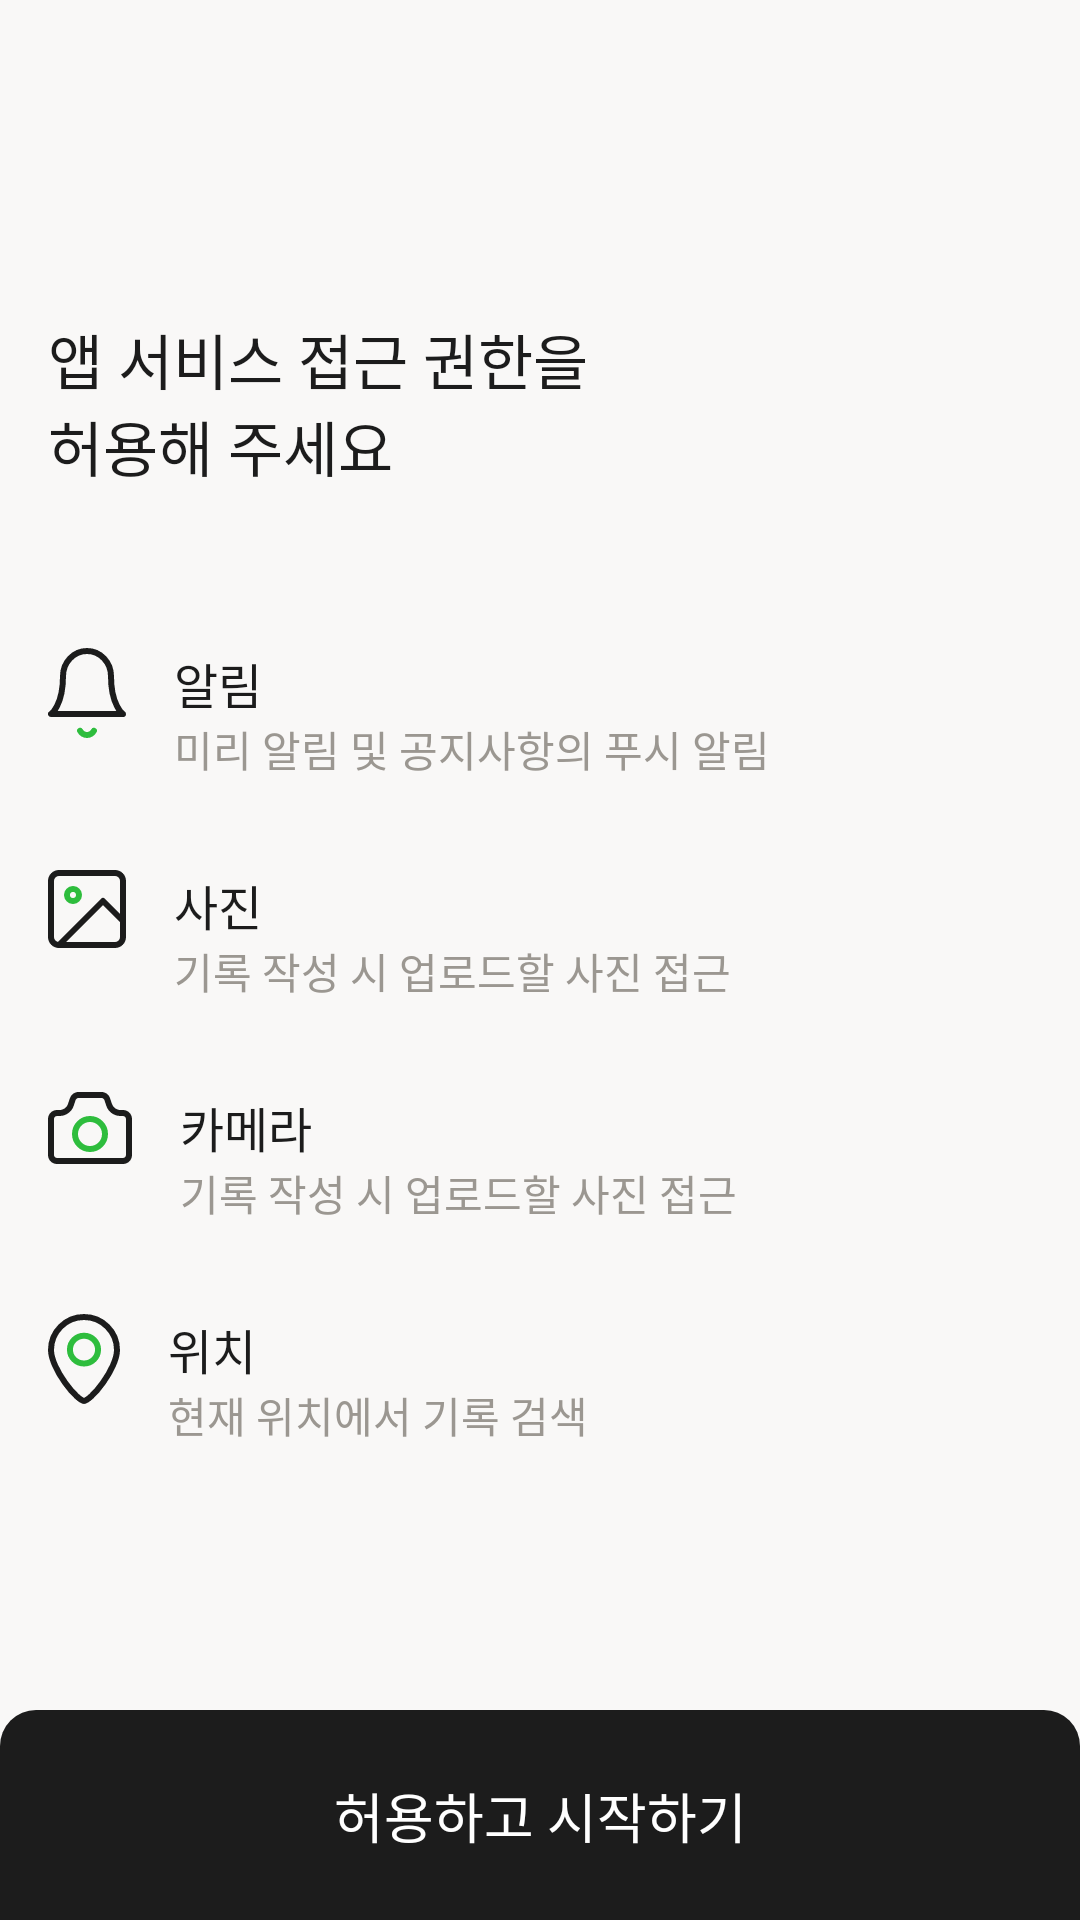

Layout XML and referenced resources for this Android screen:
<!-- AndroidManifest.xml: application theme Theme.Mappilogue_AOS -->
<!-- res/layout/activity_request_permission.xml -->
<?xml version="1.0" encoding="utf-8"?>
<layout xmlns:android="http://schemas.android.com/apk/res/android"
    xmlns:app="http://schemas.android.com/apk/res-auto">

    <data>
        <variable
            name="activity"
            type="com.c7z.mappilogue_aos.presentation.ui.permission.RequestPermissionActivity" />
    </data>

    <androidx.constraintlayout.widget.ConstraintLayout
        android:layout_width="match_parent"
        android:layout_height="match_parent"
        android:background="@color/gray_1">

        <TextView
            android:id="@+id/request_permission_tv_title"
            android:layout_width="wrap_content"
            android:layout_height="wrap_content"
            android:text="@string/request_permission_title"
            android:layout_marginTop="105dp"
            android:layout_marginStart="16dp"
            android:textColor="@color/black"
            android:textAppearance="@style/Title_01"
            app:layout_constraintTop_toTopOf="parent"
            app:layout_constraintStart_toStartOf="parent" />

        <ImageView
            android:id="@+id/request_permission_iv_alarm"
            android:layout_width="wrap_content"
            android:layout_height="wrap_content"
            android:src="@drawable/ic_request_permission_alarm"
            android:layout_marginTop="53dp"
            app:layout_constraintStart_toStartOf="@id/request_permission_tv_title"
            app:layout_constraintTop_toBottomOf="@id/request_permission_tv_title" />

        <TextView
            android:id="@+id/request_permission_tv_alarm"
            android:layout_width="wrap_content"
            android:layout_height="wrap_content"
            android:text="@string/request_permission_alarm_title"
            android:textColor="@color/black"
            android:textAppearance="@style/Title_02"
            android:layout_marginStart="16dp"
            app:layout_constraintTop_toTopOf="@id/request_permission_iv_alarm"
            app:layout_constraintStart_toEndOf="@id/request_permission_iv_alarm" />

        <TextView
            android:id="@+id/request_permission_tv_alarm_content"
            android:layout_width="wrap_content"
            android:layout_height="wrap_content"
            android:text="@string/request_permission_alarm_content"
            android:textColor="@color/gray_4"
            android:textAppearance="@style/Body_02"
            app:layout_constraintTop_toBottomOf="@id/request_permission_tv_alarm"
            app:layout_constraintStart_toStartOf="@id/request_permission_tv_alarm" />

        <ImageView
            android:id="@+id/request_permission_iv_gallery"
            android:layout_width="wrap_content"
            android:layout_height="wrap_content"
            android:src="@drawable/ic_request_permission_gallery"
            android:layout_marginTop="30dp"
            app:layout_constraintStart_toStartOf="@id/request_permission_iv_alarm"
            app:layout_constraintTop_toBottomOf="@id/request_permission_tv_alarm_content" />

        <TextView
            android:id="@+id/request_permission_tv_gallery"
            android:layout_width="wrap_content"
            android:layout_height="wrap_content"
            android:text="@string/request_permission_photo_title"
            android:textColor="@color/black"
            android:textAppearance="@style/Title_02"
            android:layout_marginStart="16dp"
            app:layout_constraintTop_toTopOf="@id/request_permission_iv_gallery"
            app:layout_constraintStart_toEndOf="@id/request_permission_iv_gallery" />

        <TextView
            android:id="@+id/request_permission_tv_gallery_content"
            android:layout_width="wrap_content"
            android:layout_height="wrap_content"
            android:text="@string/request_permission_photo_content"
            android:textColor="@color/gray_4"
            android:textAppearance="@style/Body_02"
            app:layout_constraintTop_toBottomOf="@id/request_permission_tv_gallery"
            app:layout_constraintStart_toStartOf="@id/request_permission_tv_gallery" />

        <ImageView
            android:id="@+id/request_permission_iv_camera"
            android:layout_width="wrap_content"
            android:layout_height="wrap_content"
            android:src="@drawable/ic_request_permission_camera"
            android:layout_marginTop="30dp"
            app:layout_constraintStart_toStartOf="@id/request_permission_iv_gallery"
            app:layout_constraintTop_toBottomOf="@id/request_permission_tv_gallery_content" />

        <TextView
            android:id="@+id/request_permission_tv_camera"
            android:layout_width="wrap_content"
            android:layout_height="wrap_content"
            android:text="@string/request_permission_camera_title"
            android:textColor="@color/black"
            android:textAppearance="@style/Title_02"
            android:layout_marginStart="16dp"
            app:layout_constraintTop_toTopOf="@id/request_permission_iv_camera"
            app:layout_constraintStart_toEndOf="@id/request_permission_iv_camera" />

        <TextView
            android:id="@+id/request_permission_tv_camera_content"
            android:layout_width="wrap_content"
            android:layout_height="wrap_content"
            android:text="@string/request_permission_photo_content"
            android:textColor="@color/gray_4"
            android:textAppearance="@style/Body_02"
            app:layout_constraintTop_toBottomOf="@id/request_permission_tv_camera"
            app:layout_constraintStart_toStartOf="@id/request_permission_tv_camera" />

        <ImageView
            android:id="@+id/request_permission_iv_location"
            android:layout_width="wrap_content"
            android:layout_height="wrap_content"
            android:src="@drawable/ic_request_permission_location"
            android:layout_marginTop="30dp"
            app:layout_constraintStart_toStartOf="@id/request_permission_iv_camera"
            app:layout_constraintTop_toBottomOf="@id/request_permission_tv_camera_content" />

        <TextView
            android:id="@+id/request_permission_tv_location"
            android:layout_width="wrap_content"
            android:layout_height="wrap_content"
            android:text="@string/request_permission_location_title"
            android:textColor="@color/black"
            android:textAppearance="@style/Title_02"
            android:layout_marginStart="16dp"
            app:layout_constraintTop_toTopOf="@id/request_permission_iv_location"
            app:layout_constraintStart_toEndOf="@id/request_permission_iv_location" />

        <TextView
            android:id="@+id/request_permission_tv_location_content"
            android:layout_width="wrap_content"
            android:layout_height="wrap_content"
            android:text="@string/request_permission_location_content"
            android:textColor="@color/gray_4"
            android:textAppearance="@style/Body_02"
            app:layout_constraintTop_toBottomOf="@id/request_permission_tv_location"
            app:layout_constraintStart_toStartOf="@id/request_permission_tv_location" />

        <androidx.constraintlayout.widget.ConstraintLayout
            android:id="@+id/request_permission_btn_request"
            android:layout_width="match_parent"
            android:layout_height="70dp"
            android:onClick="@{() -> activity.onNextClicked()}"
            android:background="@drawable/selector_onboarding_btn_start"
            android:enabled="true"
            app:layout_constraintBottom_toBottomOf="parent">

            <TextView
                android:layout_width="wrap_content"
                android:layout_height="wrap_content"
                android:text="@string/request_permission_grant_and_start"
                android:textColor="@color/white"
                android:textAppearance="@style/Subtitle_01"
                app:layout_constraintTop_toTopOf="parent"
                app:layout_constraintBottom_toBottomOf="parent"
                app:layout_constraintStart_toStartOf="parent"
                app:layout_constraintEnd_toEndOf="parent"/>

        </androidx.constraintlayout.widget.ConstraintLayout>

    </androidx.constraintlayout.widget.ConstraintLayout>

</layout>
<!-- resources referenced by this layout -->
<resources>
  <color name="black">#1C1C1C</color>
  <color name="gray_1">#F9F8F7</color>
  <color name="gray_4">#9B9791</color>
  <color name="white">#FFFFFFFF</color>
  <!-- drawable ic_request_permission_alarm (drawable) -->
  <vector xmlns:android="http://schemas.android.com/apk/res/android"
      android:width="26dp"
      android:height="30dp"
      android:viewportWidth="26"
      android:viewportHeight="30">
    <path
        android:pathData="M21,9.401C21,7.173 20.157,5.036 18.657,3.461C17.157,1.885 15.122,1 13,1C10.878,1 8.843,1.885 7.343,3.461C5.843,5.036 5,7.173 5,9.401C5,19.203 1,22.004 1,22.004H25C25,22.004 21,19.203 21,9.401Z"
        android:strokeLineJoin="round"
        android:strokeWidth="2"
        android:fillColor="#00000000"
        android:strokeColor="#1C1C1C"
        android:strokeLineCap="round"/>
    <path
        android:pathData="M15.307,27.605C15.072,28.029 14.736,28.381 14.331,28.626C13.926,28.871 13.467,29 13,29C12.533,29 12.074,28.871 11.669,28.626C11.264,28.381 10.928,28.029 10.693,27.605"
        android:strokeLineJoin="round"
        android:strokeWidth="2"
        android:fillColor="#00000000"
        android:strokeColor="#2EBD3D"
        android:strokeLineCap="round"/>
  </vector>
  <!-- drawable selector_onboarding_btn_start (drawable) -->
  <?xml version="1.0" encoding="utf-8"?>
  <selector xmlns:android="http://schemas.android.com/apk/res/android">
      <item android:state_enabled="true">
          <shape android:shape="rectangle">
              <solid android:color="@color/black" />
              <corners android:topLeftRadius="12dp" android:topRightRadius="12dp" />
          </shape>
      </item>
  
      <item android:state_enabled="false">
          <shape android:shape="rectangle">
              <solid android:color="@color/gray_4" />
              <corners android:topLeftRadius="12dp" android:topRightRadius="12dp" />
          </shape>
      </item>
  </selector>
  <string name="request_permission_alarm_content">미리 알림 및 공지사항의 푸시 알림</string>
  <string name="request_permission_alarm_title">알림</string>
  <string name="request_permission_camera_title">카메라</string>
  <string name="request_permission_grant_and_start">허용하고 시작하기</string>
  <string name="request_permission_location_content">현재 위치에서 기록 검색</string>
  <string name="request_permission_location_title">위치</string>
  <string name="request_permission_photo_content">기록 작성 시 업로드할 사진 접근</string>
  <string name="request_permission_photo_title">사진</string>
  <string name="request_permission_title">앱 서비스 접근 권한을\n허용해 주세요</string>
  <style name="Body_02" parent="Widget.AppCompat.TextView">
          <item name="fontFamily">@font/pretendard_regular</item>
          <item name="android:textSize">14dp</item>
          <item name="lineHeight">21dp</item>
          <item name="android:textColor">#000000</item>
      </style>
  <style name="Subtitle_01" parent="Widget.AppCompat.TextView">
          <item name="fontFamily">@font/pretendard_medium</item>
          <item name="android:textSize">18dp</item>
          <item name="lineHeight">28dp</item>
          <item name="android:textColor">#000000</item>
      </style>
  <style name="Title_01" parent="Widget.AppCompat.TextView">
          <item name="fontFamily">@font/pretendard_medium</item>
          <item name="android:textSize">20dp</item>
          <item name="lineHeight">30dp</item>
          <item name="android:textColor">#000000</item>
      </style>
  <style name="Title_02" parent="Widget.AppCompat.TextView">
          <item name="fontFamily">@font/pretendard_medium</item>
          <item name="android:textSize">16dp</item>
          <item name="lineHeight">24dp</item>
          <item name="android:textColor">#000000</item>
      </style>
  <style name="Theme.Mappilogue_AOS" parent="Theme.MaterialComponents.DayNight.NoActionBar">
  
          <item name="android:statusBarColor">@color/gray_1</item>
          <item name="android:windowLightStatusBar">true</item>
          
      </style>
</resources>
